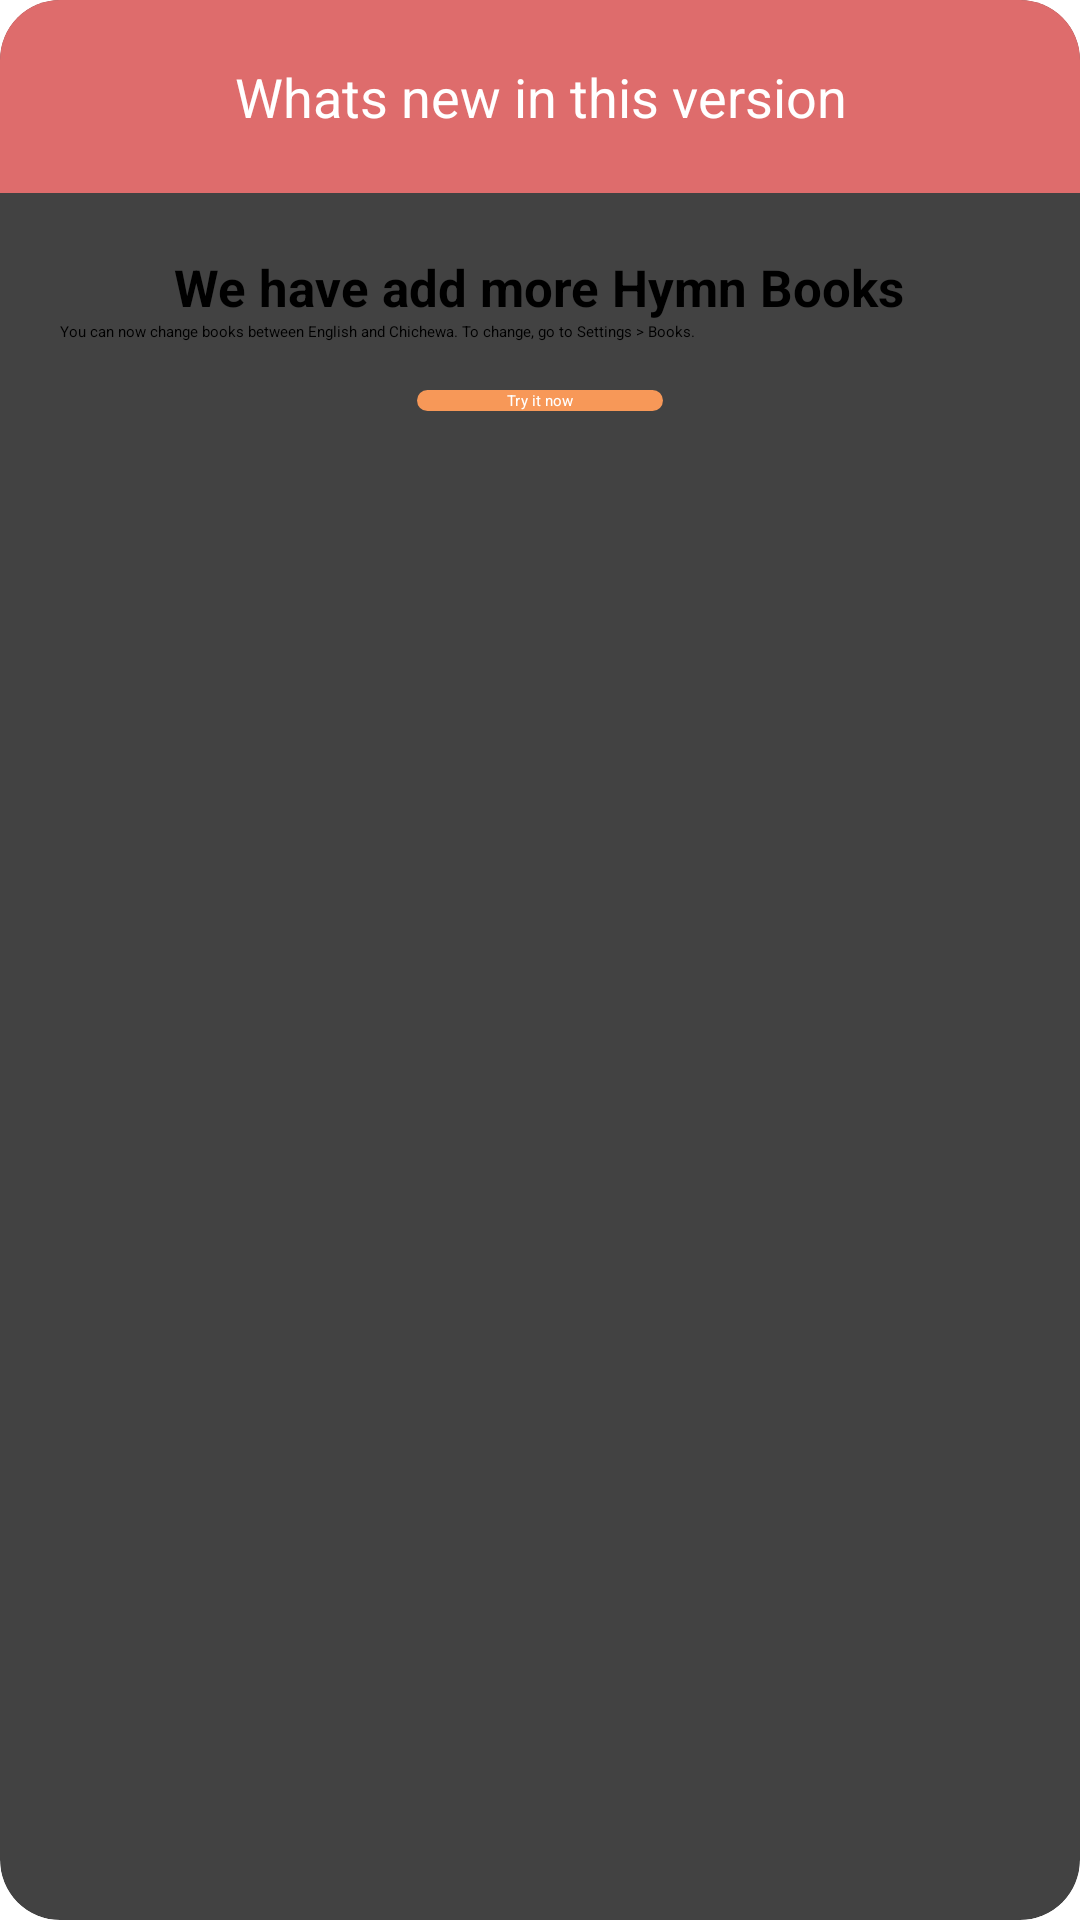

Android layout source for this screen:
<!-- AndroidManifest.xml: application theme Theme.App.Starting -->
<!-- res/layout/dialog.xml -->
<?xml version="1.0" encoding="utf-8"?>
<androidx.cardview.widget.CardView xmlns:android="http://schemas.android.com/apk/res/android"
    xmlns:app="http://schemas.android.com/apk/res-auto"
    android:layout_width="match_parent"
    android:layout_height="wrap_content"
    android:layout_gravity="center_horizontal"
    android:layout_margin="20dp"
    app:cardCornerRadius="20dp">

    <androidx.constraintlayout.widget.ConstraintLayout
        android:layout_width="match_parent"
        android:layout_height="wrap_content">


        <androidx.appcompat.widget.AppCompatTextView
            android:id="@+id/message"
            style="@style/TextAppearance.AppCompat.Medium"
            android:layout_width="match_parent"
            android:layout_height="wrap_content"
            android:background="@color/mellon"
            android:padding="20dp"
            android:gravity="center"
            android:text="Whats new in this version"
            android:textColor="@android:color/white"
            app:layout_constraintEnd_toEndOf="parent"
            app:layout_constraintStart_toStartOf="parent"
            app:layout_constraintTop_toTopOf="parent" />


        <androidx.appcompat.widget.LinearLayoutCompat
            android:layout_width="0dp"
            android:layout_height="wrap_content"
            android:orientation="vertical"
            android:padding="20dp"
            android:gravity="center"
            app:layout_constraintBottom_toBottomOf="parent"
            app:layout_constraintEnd_toEndOf="parent"
            app:layout_constraintStart_toStartOf="parent"
            app:layout_constraintTop_toBottomOf="@+id/message">

            <androidx.appcompat.widget.AppCompatTextView
                android:layout_width="wrap_content"
                android:layout_height="wrap_content"
                android:text="We have add more Hymn Books"
                android:textSize="17sp"
                android:textStyle="bold" />

            <androidx.appcompat.widget.AppCompatTextView
                android:layout_width="match_parent"
                android:layout_height="wrap_content"
                android:text="You can now change books between English and Chichewa. To change, go to Settings > Books." />


            <Button
                android:id="@+id/tryButton"
                android:layout_width="wrap_content"
                android:layout_height="wrap_content"
                android:layout_marginTop="16dp"
                android:background="@drawable/shape_circle"
                android:backgroundTint="@color/yellow"
                android:textColor="@android:color/white"
                android:paddingHorizontal="30dp"
                android:text="Try it now"
                android:textAllCaps="false" />

        </androidx.appcompat.widget.LinearLayoutCompat>

    </androidx.constraintlayout.widget.ConstraintLayout>


</androidx.cardview.widget.CardView>
<!-- resources referenced by this layout -->
<resources>
  <color name="mellon">#DE6C6C</color>
  <color name="yellow">#F79858</color>
  <!-- drawable shape_circle (drawable) -->
  <?xml version="1.0" encoding="utf-8"?>
  <shape xmlns:android="http://schemas.android.com/apk/res/android"
      android:shape="rectangle">
      <corners android:radius="500dp" />
  </shape>
  <style name="Theme.App.Starting" parent="Theme.SplashScreen">
          <item name="postSplashScreenTheme">@style/Theme.Hymn</item>
      </style>
  <style name="Theme.Hymn" parent="Theme.MaterialComponents.DayNight.NoActionBar">
          
          <item name="colorPrimary">@color/mellon</item>
          <item name="colorPrimaryVariant">@color/mellon</item>
          <item name="colorOnPrimary">@color/white</item>
          <item name="colorPrimaryDark">@color/yellow</item>
          
          <item name="colorSecondary">@color/yellow</item>
          <item name="colorSecondaryVariant">@color/mellon</item>
          <item name="colorOnSecondary">@color/black</item>
          
          <item name="android:statusBarColor" tools:targetApi="l">?attr/colorPrimaryVariant</item>
          
      </style>
  <color name="white">#FFFFFFFF</color>
  <color name="black">#FF000000</color>
</resources>
